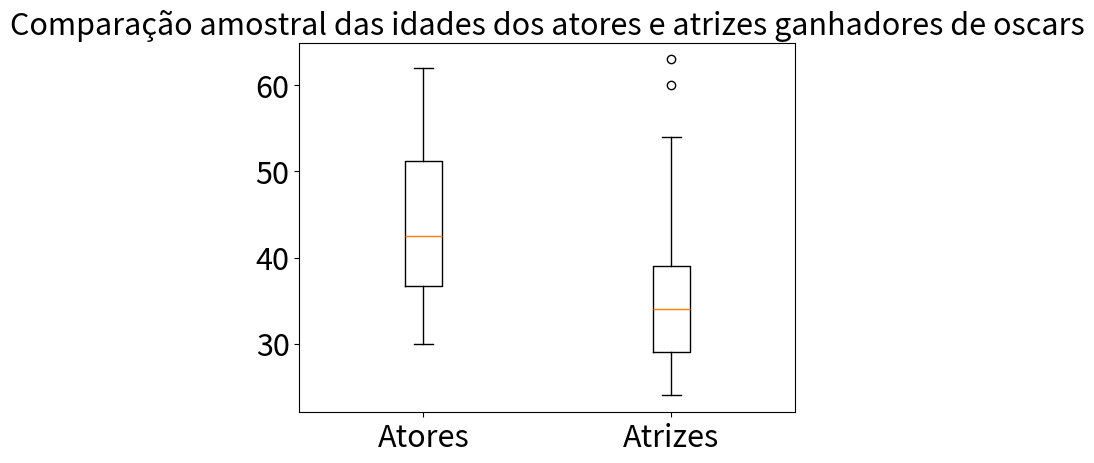

Recreate this plot in Python.
import matplotlib.pyplot as plt
amostraHomens=[44,41,62,52,41,34,42,52,51,35,30,39,35,47,31,47,37,57,39,53,45,36,62,43,60,46,40,36]
amostraMulheres=[28,63,32,26,31,29,38,54,24,25,60,43,35,34,34,41,36,32,41,33,39,34,26,25,33]

SMALL_SIZE = 22
MEDIUM_SIZE = 10
BIGGER_SIZE = 12

plt.rc('font', size=SMALL_SIZE)          # controls default text sizes
plt.rc('axes', titlesize=SMALL_SIZE)     # fontsize of the axes title
plt.rc('axes', labelsize=MEDIUM_SIZE)    # fontsize of the x and y labels
plt.rc('xtick', labelsize=SMALL_SIZE)    # fontsize of the tick labels
plt.rc('ytick', labelsize=SMALL_SIZE)    # fontsize of the tick labels
plt.rc('legend', fontsize=SMALL_SIZE)    # legend fontsize
plt.rc('figure', titlesize=BIGGER_SIZE)

plt.boxplot([amostraHomens, amostraMulheres])
plt.title("Comparação amostral das idades dos atores e atrizes ganhadores de oscars")
plt.xticks([1, 2], ['Atores', 'Atrizes'])
plt.show()

